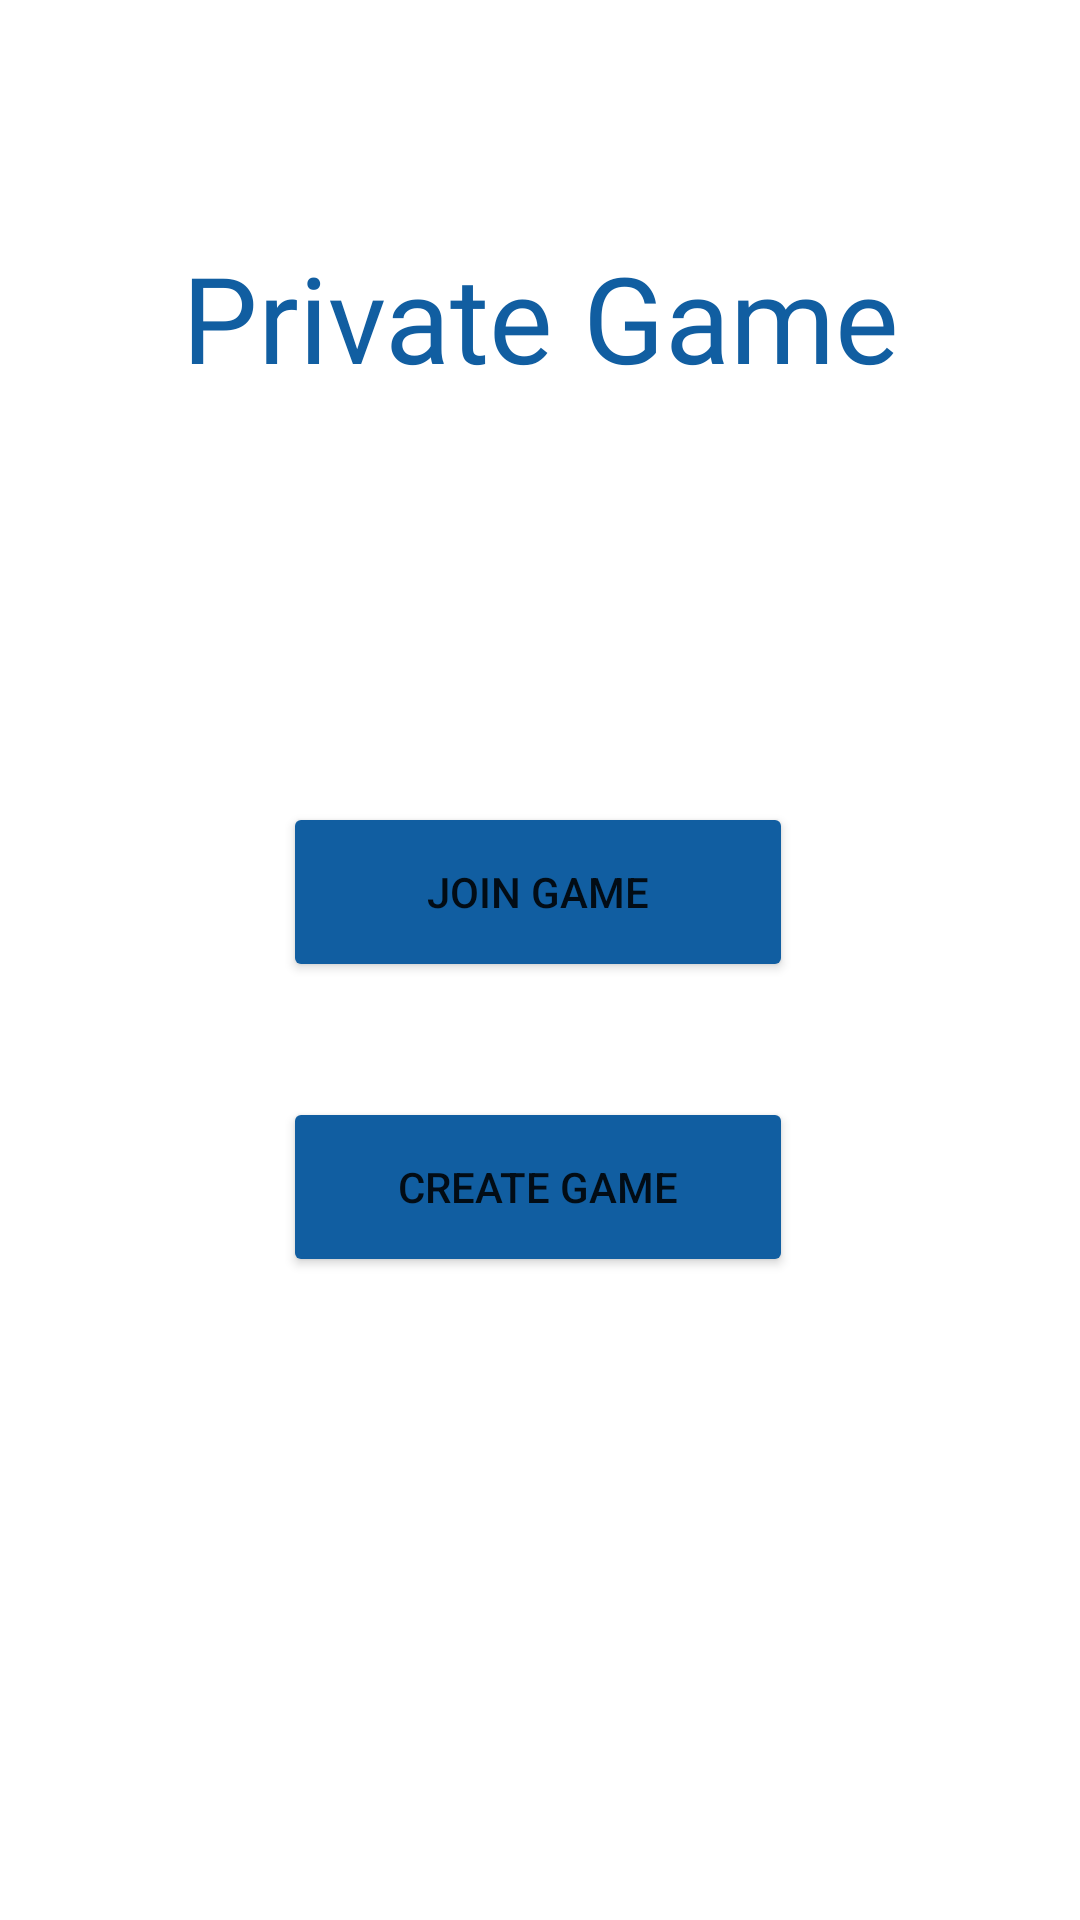

Reconstruct the res/layout file that produces this screen, plus the resources it refers to.
<!-- AndroidManifest.xml: application theme Theme.SETCardGame -->
<!-- res/layout/activity_private_game.xml -->
<?xml version="1.0" encoding="utf-8"?>
<androidx.constraintlayout.widget.ConstraintLayout xmlns:android="http://schemas.android.com/apk/res/android"
    xmlns:app="http://schemas.android.com/apk/res-auto"
    xmlns:tools="http://schemas.android.com/tools"
    android:layout_width="match_parent"
    android:layout_height="match_parent"
    tools:context=".viewmodel.multiplayer.PrivateGameActivity"
    android:background="@drawable/set_background">

    <TextView
        android:id="@+id/privateGameTV"
        android:layout_width="0dp"
        android:layout_height="wrap_content"
        android:fontFamily="@font/archivo_black"
        android:gravity="center"
        android:shadowColor="@color/white"
        android:shadowDx="8"
        android:shadowDy="8"
        android:shadowRadius="2"
        android:text="@string/privateGameText"
        android:textColor="@color/blue"
        android:textSize="40sp"
        app:layout_constraintBottom_toTopOf="@+id/view"
        app:layout_constraintEnd_toEndOf="parent"
        app:layout_constraintHorizontal_bias="0.0"
        app:layout_constraintStart_toStartOf="parent"
        app:layout_constraintTop_toTopOf="parent"
        app:layout_constraintVertical_bias="0.441" />

    <View
        android:id="@+id/view"
        android:layout_width="265dp"
        android:layout_height="228dp"
        android:background="@drawable/radius"
        app:layout_constraintBottom_toBottomOf="parent"
        app:layout_constraintEnd_toEndOf="parent"
        app:layout_constraintHorizontal_bias="0.495"
        app:layout_constraintStart_toStartOf="parent"
        app:layout_constraintTop_toTopOf="parent"
        app:layout_constraintVertical_bias="0.564" />

    <Button
        android:id="@+id/createGameBtn"
        android:layout_width="170dp"
        android:layout_height="60dp"
        android:backgroundTint="@color/blue"
        android:onClick="switchToCreateGame"
        android:text="@string/createGameBtn"
        app:layout_constraintBottom_toBottomOf="@+id/view"
        app:layout_constraintEnd_toEndOf="parent"
        app:layout_constraintHorizontal_bias="0.497"
        app:layout_constraintStart_toStartOf="parent"
        app:layout_constraintTop_toBottomOf="@+id/joinGameBtn"
        app:layout_constraintVertical_bias="0.527" />

    <Button
        android:id="@+id/joinGameBtn"
        android:layout_width="170dp"
        android:layout_height="60dp"
        android:backgroundTint="@color/blue"
        android:onClick="switchToJoinGame"
        android:text="@string/joinGameBtn"
        app:layout_constraintBottom_toBottomOf="@+id/view"
        app:layout_constraintEnd_toEndOf="parent"
        app:layout_constraintHorizontal_bias="0.497"
        app:layout_constraintStart_toStartOf="parent"
        app:layout_constraintTop_toTopOf="@+id/view"
        app:layout_constraintVertical_bias="0.208" />

</androidx.constraintlayout.widget.ConstraintLayout>
<!-- resources referenced by this layout -->
<resources>
  <color name="blue">#115EA1</color>
  <color name="white">#FFFFFFFF</color>
  <string name="createGameBtn">Create Game</string>
  <string name="joinGameBtn">Join Game</string>
  <string name="privateGameText">Private Game</string>
  <style name="Theme.SETCardGame" parent="Theme.MaterialComponents.DayNight.DarkActionBar">
          
          <item name="colorPrimary">@color/blue</item>
          <item name="colorPrimaryVariant">@color/blue</item>
          <item name="colorOnPrimary">@color/white</item>
          
          <item name="colorSecondary">@color/blue</item>
          <item name="colorSecondaryVariant">@color/blue</item>
          <item name="colorOnSecondary">@color/black</item>
          
          <item name="android:statusBarColor">@color/blue</item>
          <item name="android:windowLightStatusBar">false</item>
          
      </style>
  <color name="black">#FF000000</color>
</resources>
